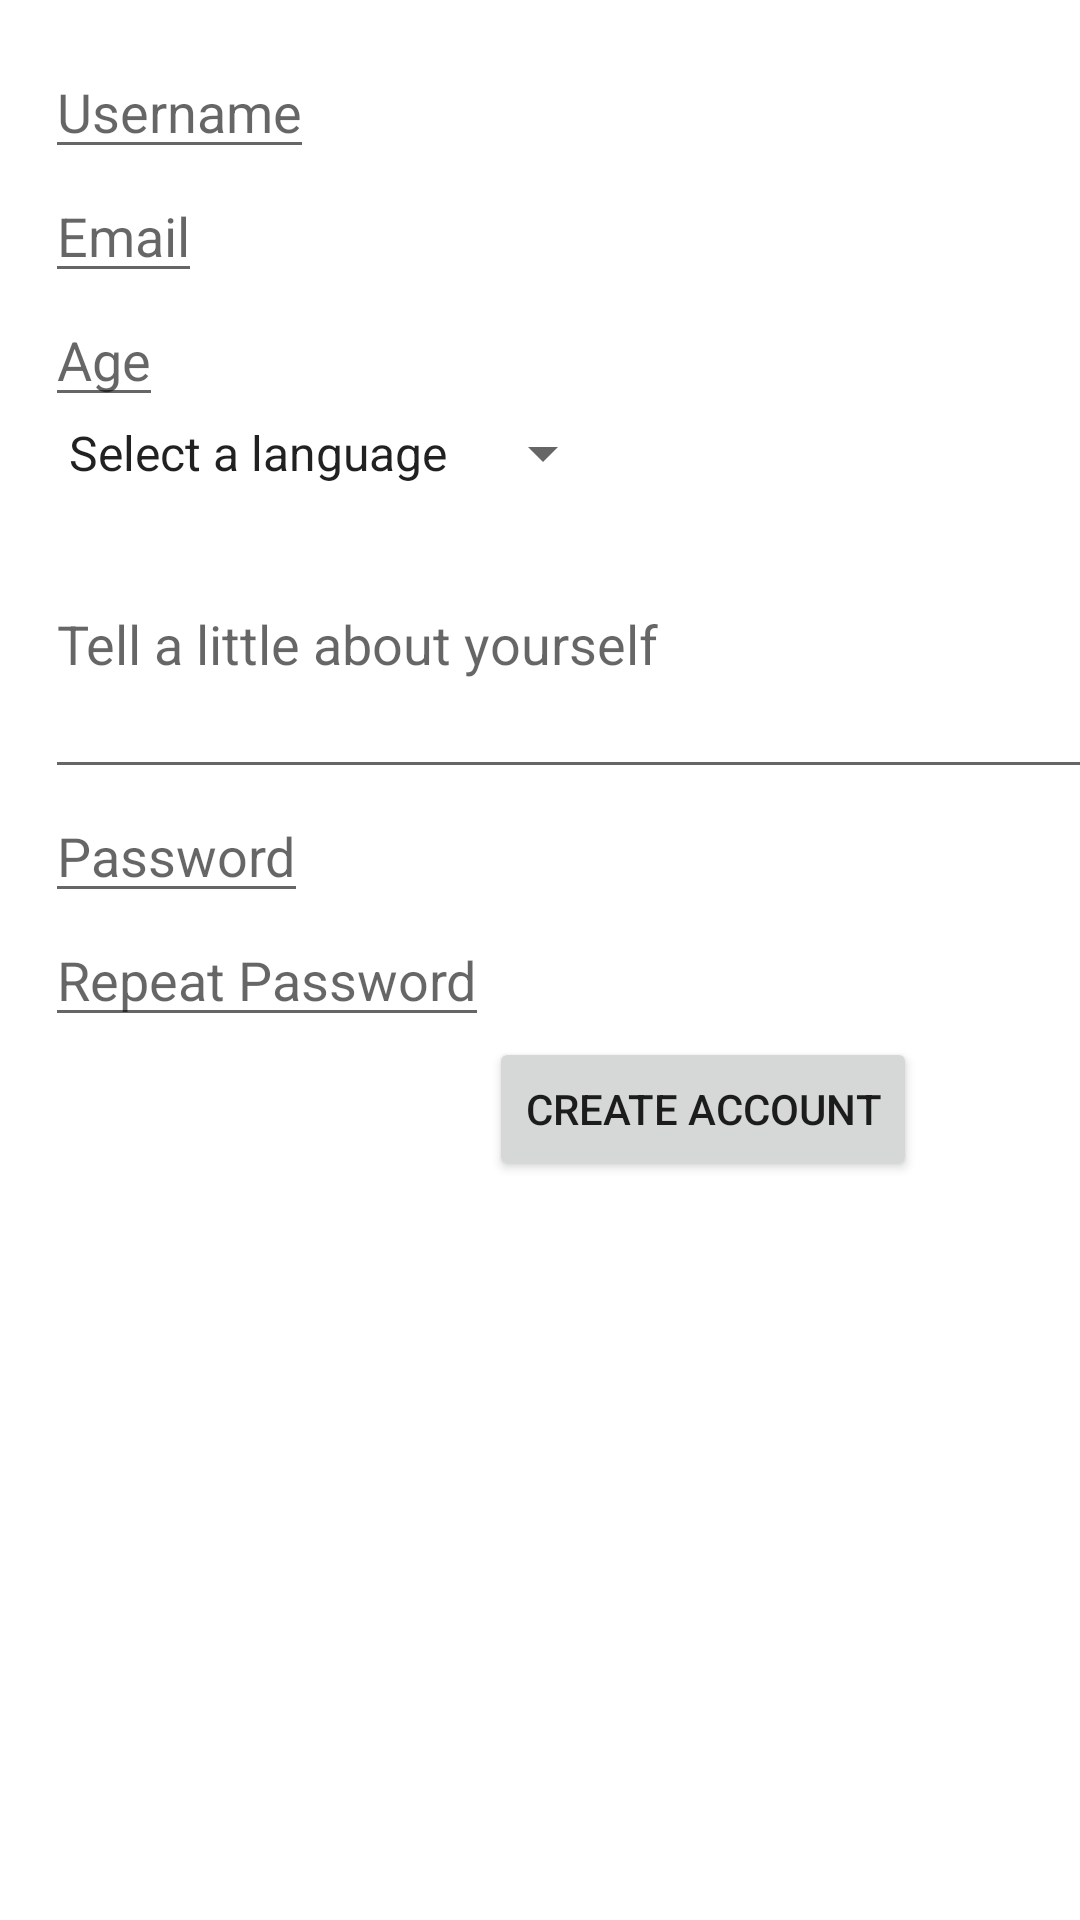

The Android layout XML behind this screen, and the referenced resources:
<!-- AndroidManifest.xml: application theme Theme.MonsterParty -->
<!-- res/layout/update_account_page.xml -->
<?xml version="1.0" encoding="utf-8"?>
<layout
    xmlns:android="http://schemas.android.com/apk/res/android"
    xmlns:tools="http://schemas.android.com/tools"
    xmlns:app="http://schemas.android.com/apk/res-auto">
    <data>
        <import type="android.view.View"/>
        <variable
            name="userViewModel"
            type="com.example.monsterparty.viewmodel.UserViewModel" />
    </data>
<androidx.constraintlayout.widget.ConstraintLayout
    android:layout_width="match_parent"
    android:layout_height="match_parent">
    <EditText
        android:id="@+id/up_et_username"
        android:layout_width="wrap_content"
        android:layout_height="wrap_content"
        android:layout_margin="15dp"
        android:hint="@string/hint_username"
        app:layout_constraintStart_toStartOf="parent"
        app:layout_constraintTop_toTopOf="parent"/>
    <EditText
        android:id="@+id/up_et_email"
        android:layout_width="wrap_content"
        android:layout_height="wrap_content"
        android:hint="@string/hint_email"
        app:layout_constraintTop_toBottomOf="@id/up_et_username"
        app:layout_constraintLeft_toLeftOf="@id/up_et_username"/>
    <EditText
        android:id="@+id/up_et_age"
        android:layout_width="wrap_content"
        android:layout_height="wrap_content"
        android:inputType="number"
        android:hint="@string/hint_age"
        app:layout_constraintTop_toBottomOf="@id/up_et_email"
        app:layout_constraintLeft_toLeftOf="@id/up_et_email"/>
    <Spinner
        android:id="@+id/up_spn_lang"
        android:layout_width="wrap_content"
        android:layout_height="wrap_content"
        android:entries="@array/lang_list"
        app:layout_constraintTop_toBottomOf="@id/up_et_age"
        app:layout_constraintLeft_toLeftOf="@id/up_et_age"/>

    <EditText
        android:id="@+id/up_et_desc"
        android:layout_width="350dp"
        android:layout_height="100dp"
        android:hint="@string/hint_tell_a_little_about_yourself"
        android:maxLength="200"
        android:singleLine="false"
        android:textAlignment="viewStart"
        app:layout_constraintLeft_toLeftOf="@id/up_spn_lang"
        app:layout_constraintTop_toBottomOf="@id/up_spn_lang" />
    <EditText
        android:id="@+id/up_et_password"
        android:layout_width="wrap_content"
        android:layout_height="wrap_content"
        android:inputType="textPassword"
        android:hint="@string/hint_password"
        app:layout_constraintTop_toBottomOf="@id/up_et_desc"
        app:layout_constraintLeft_toLeftOf="@id/up_et_desc"/>
    <EditText
        android:id="@+id/up_et_password_match"
        android:layout_width="wrap_content"
        android:layout_height="wrap_content"
        android:inputType="textPassword"
        android:hint="@string/hint_repeat_password"
        app:layout_constraintTop_toBottomOf="@id/up_et_password"
        app:layout_constraintLeft_toLeftOf="@id/up_et_password"/>
    <Button
        android:id="@+id/up_btn_create"
        android:layout_width="wrap_content"
        android:layout_height="wrap_content"
        android:text="@string/create"
        app:layout_constraintTop_toBottomOf="@id/up_et_password_match"
        app:layout_constraintLeft_toRightOf="@id/up_et_password_match"/>

</androidx.constraintlayout.widget.ConstraintLayout>
    </layout>
<!-- resources referenced by this layout -->
<resources>
  <string-array name="lang_list">
          <item>Select a language</item>
          <item>English</item>
          <item>Spanish</item>
          <item>Japanese</item>
      </string-array>
  <string name="create">create account</string>
  <string name="hint_age">Age</string>
  <string name="hint_email">Email</string>
  <string name="hint_password">Password</string>
  <string name="hint_repeat_password">Repeat Password</string>
  <string name="hint_tell_a_little_about_yourself">Tell a little about yourself</string>
  <string name="hint_username">Username</string>
  <style name="Theme.MonsterParty" parent="Theme.MaterialComponents.DayNight.DarkActionBar">
          
          <item name="colorPrimary">@color/purple_500</item>
          <item name="colorPrimaryVariant">@color/purple_700</item>
          <item name="colorOnPrimary">@color/white</item>
          
          <item name="colorSecondary">@color/teal_200</item>
          <item name="colorSecondaryVariant">@color/teal_700</item>
          <item name="colorOnSecondary">@color/black</item>
          
          <item name="android:statusBarColor" tools:targetApi="l">?attr/colorPrimaryVariant</item>
          
      </style>
  <!-- not gathered from this repository: default colours our renderer supplied (Android Studio template values) -->
  <color name="purple_500">#FF6200EE</color>
  <color name="purple_700">#FF3700B3</color>
  <color name="teal_200">#FF03DAC5</color>
  <color name="teal_700">#FF018786</color>
  <color name="black">#FF000000</color>
  <color name="white">#FFFFFFFF</color>
</resources>
